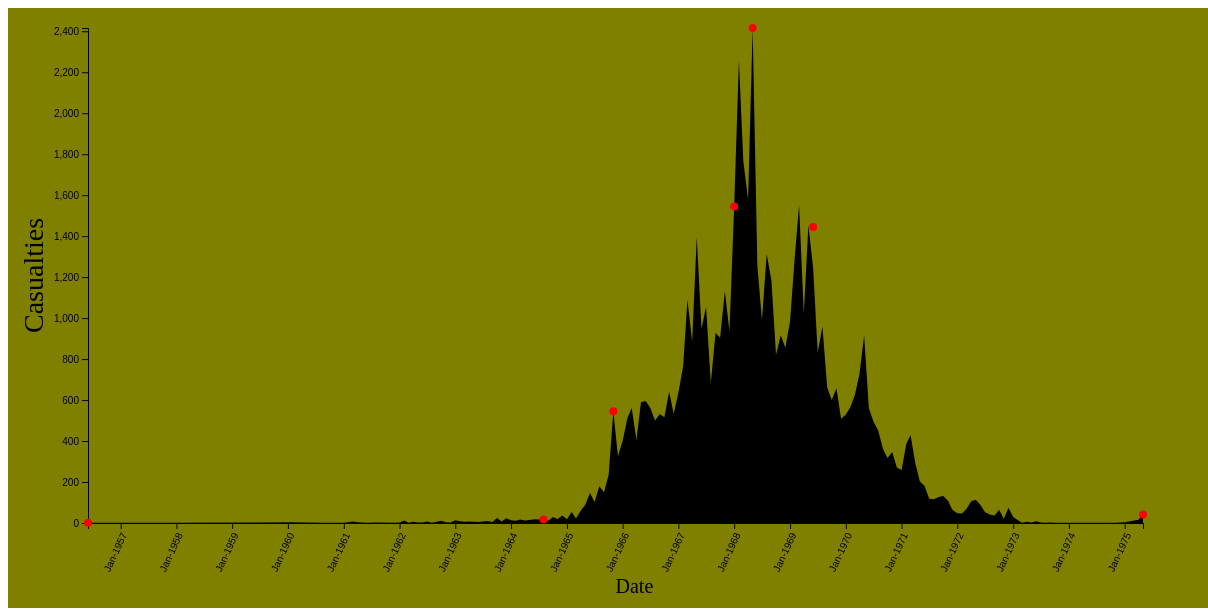
D3 v4 page, settled after 480 driven frames (8 s of simulated time); the page loaded 2 data file(s).


// ── viet.js

//Set margins and define dimensions
var margin = {top: 20, right: 65, bottom: 85, left: 80};
var width = 1200 - margin.right - margin.left;
var height = 600 - margin.top - margin.bottom;

//Create functions to parse date and coerce incoming data to numbers
var parser = d3.timeParse("%b-%Y");
var converter = function(d){
  return {
    Casualties: +d.Casualties,
    Date: parser(d.Date),
    text: d.Text,
    image: d.Images,
    header: d.Header
    //Images: d.Images
  };
};

//Create SVG canvas using M. Bostock's Margin Conventions
var svg = d3.select('body')
    .append('svg')
    .attr('width', width + margin.right + margin.left)
    .attr('height', height + margin.top + margin.bottom)
    .style('background-color', 'olive')
  .append('g')
    .attr("transform", "translate(" + margin.left + "," + margin.top + ")");

//Import initial data feed using pre-built data converter function
d3.csv("data/time_data.csv", converter, function(error, data){
  if (error) {
    console.log(error);
  } //console.log(data);

  //Create X-axis scale
  var xscale = d3.scaleTime()
      .domain([d3.min(data, function(d){return d.Date;}),
               d3.max(data, function(d){return d.Date;})])
      .range([0, width]);

  //Create first Y-scale (for Casualties)
  var yscale = d3.scaleLinear()
    .domain([0, d3.max(data, function(d){return d.Casualties;})])
    .range([height, 0]);

//Define Axis Calls for all three axes
var xAxisCall  = d3.axisBottom(xscale).ticks(30);
var yAxisCall  = d3.axisLeft(yscale);

//Create X-axis
var xAxis =
    svg
    .append('g')
    .attr('class', 'x-axis')
    .attr('transform', 'translate(0,' + height + ')')
    //Ensure to label ticks in simple day/month format
    .call(xAxisCall.tickFormat(d3.timeFormat("%b-%Y")))
  .selectAll("text")
    .style("text-anchor", "end")
    .style('fontweight', 'bold')
    .attr("dx", "-.8em")
    .attr("dy", ".15em")
    .attr("transform", "rotate(-65)");

//Create Y-axis
var yAxis =
  svg
  .append('g')
  .attr('class', 'y-axis')
  .call(yAxisCall);

//Create line
var line = d3.line()
   .x(function(d) { return xscale(d.Date); })
   .y(function(d) { return yscale(d.Casualties); });

var area = d3.area()
    .x(function(d) { return xscale(d.Date); })
    .y0(function() { return yscale.range()[0]; })
    .y1(function(d) { return yscale(d.Casualties); });

//Embed line onto chart
var casLine =
 svg
  .append("path")
  .datum(data)
  .attr('class', 'line')
  .attr("fill", "black")
  .attr("stroke", "red")
  .attr("stroke-linejoin", "round")
  .attr("stroke-linecap", "round")
  .attr("stroke-width", 0)
  .attr("d", area)

//Set X-axis label
var xLabel =
 svg
  .append("text")
  .attr("transform", "translate(" + (width/2) + " ," + (height + margin.bottom - 15) + ")")
  .style("text-anchor", "center")
  .text("Date")
  .style('font-size', 20)
  .style('fontweight', 'bold');

//Set Y-label
var yLabel =
  svg
    .append('g')
    .attr('class', 'y-label')
    .attr('transform', 'translate(-45,' + (height/2) + ')')
    .append('text')
    .attr('text-anchor', 'middle')
    .attr('transform', 'rotate(-90)')
    .text('Casualties')
    .style('fontweight', 'bold')
    .style('font-size', 28);
});

d3.csv("data/events.csv", converter, function(error, data){
      if (error) {
        console.log(error);
      }
  var myTool = d3.select("body")
                .append("div")
                .attr("class", "mytooltip")
                .style("opacity", "0")
                .style("display", "none");
                //Create X-axis scale
  var parseTime = d3.timeParse("%b-%Y");

  var new_xscale = d3.scaleTime()
                     .domain([parseTime("Jun-1956"),
                             parseTime("May-1975")])
                     .range([0, width]);


                //Create first Y-scale (for Casualties)
  var yscale = d3.scaleLinear()
                 .domain([0, d3.max(data, function(d){return d.Casualties;})])
                 .range([height, 0]);

  var points =
      svg.selectAll('circle')
        .data(data).enter()
        .append('circle')
        .attr('class', 'points')
        .attr('cx', function(d) { return new_xscale(d.Date); })
        .attr('cy', function(d) { return yscale(d.Casualties); })
        .attr('r', 4)
        .style('fill', 'red')
        .on("mouseover", function(d){  //Mouse event
          d3.select(this)
            .transition()
            .duration(500)
            .attr("r", 10)
            .style("cursor", "pointer")
            .style("opacity", .25)
          myTool
            .transition()  //Opacity transition when the tooltip appears
            .duration(500)
            .style("opacity", 1)
            .style("display", "block") //The tooltip appears
          myTool
            .html("<div><h1>" + d.header + "</h1><span>" + d.text + "</span><img  id='thumbnail' src='" + d.image + "' /></div>")
            .style('left', "100px")
            .style('top', "100px")

            /*.style("left", function () {
                  if (d3.event.pageX > 1140) {
                    return (d3.event.pageX - 250) + "px";
                  }
                  else if (d3.event.pageX < 250) {
                      return (d3.event.pageX + 20) + "px";
                  }
                  else {
                    return (d3.event.pageX - 113) + "px";
                  }
              })
              .style("top", function () {

                  console.log(d3.event.pageX, d3.event.pageY);

                  if (d3.event.pageY < 105) {
                      return (d3.event.pageY + 60) + "px"
                  }
                  else if (d3.event.pageY > 480) {
                      return (d3.event.pageY - 200) + "px"
                  }
                  else {
                      return (d3.event.pageY - 200) + "px";
                  }
              }
            );*/
          })
         .on("mouseout", function (d) {
            d3.select(this)
              .transition()
              .duration(500)
              .style("cursor", "normal`")
              .attr("r", 4)
              .style('opacity', 1)
            myTool.transition()
                  .duration(125)
                  .style("opacity", "0")
                  .style("display", "none")});
});


### data: data/time_data.csv
, Date, Casualties
0, Jun-1956, 1
1, Oct-1957, 1
2, Jul-1959, 2
3, Feb-1960, 4
4, Aug-1960, 1
5, Jan-1961, 1
6, Mar-1961, 7
7, Apr-1961, 4
8, Jun-1961, 1
9, Aug-1961, 2
10, Dec-1961, 1
11, Jan-1962, 3
12, Feb-1962, 12
13, Mar-1962, 1
14, Apr-1962, 6
15, May-1962, 3
16, Jun-1962, 3
17, Jul-1962, 7
18, Aug-1962, 1
19, Oct-1962, 11
20, Nov-1962, 4
21, Dec-1962, 2
22, Jan-1963, 14
23, Feb-1963, 8
24, Mar-1963, 6
25, Apr-1963, 7
26, May-1963, 6
27, Jun-1963, 5
28, Jul-1963, 7
29, Aug-1963, 10
30, Sep-1963, 5
31, Oct-1963, 24
32, Nov-1963, 7
33, Dec-1963, 23
34, Jan-1964, 14
35, Feb-1964, 11
36, Mar-1964, 17
37, Apr-1964, 12
38, May-1964, 15
39, Jun-1964, 18
40, Jul-1964, 17
41, Aug-1964, 17
42, Sep-1964, 11
43, Oct-1964, 29
44, Nov-1964, 19
45, Dec-1964, 36
46, Jan-1965, 18
47, Feb-1965, 54
48, Mar-1965, 22
49, Apr-1965, 60
50, May-1965, 89
51, Jun-1965, 146
52, Jul-1965, 103
53, Aug-1965, 179
54, Sep-1965, 150
55, Oct-1965, 236
56, Nov-1965, 545
57, Dec-1965, 326
58, Jan-1966, 401
59, Feb-1966, 512
... 98 more rows

### data: data/events.csv
Date, Casualties, Header, Text, Images
Jun-1956, 1, 1st Casualty, Air Force Tech Sergeant Richard Fitzgibb…, images/fitzgibbon.png
Aug-1964, 17, Gulf of Tonkin Incident, Low level naval engagement between US an…, images/tonkin.png
Nov-1965, 545, Battle of Ia Drang, First major engagement between US and th…, images/ia_drang.png
Jan-1968, 1545, Tet Offensive, One of the largest North Vietnamese camp…, images/tet_launch.png
May-1968, 2416, Mini Tet, Phase II of the Tet Offensive concentrat…, images/tet_offensive.png
Jun-1969, 1445, Youngest Servicemember, Marine PFC Dan Bullock was killed in act…, images/bullock.png
May-1975, 42, Mayaguez Incident, Last official battle of the Vietnam War.…, images/mayaguez.png